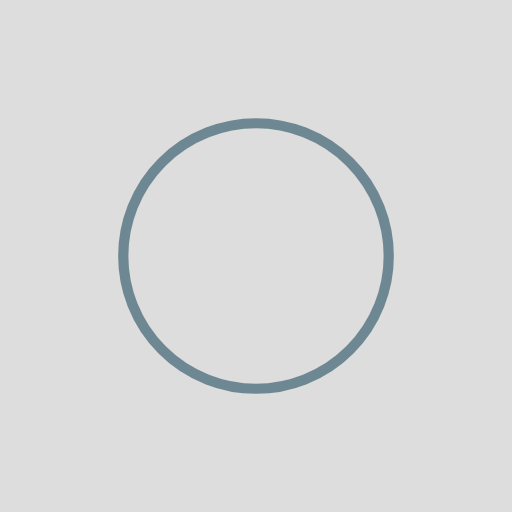
t = 0.00 s
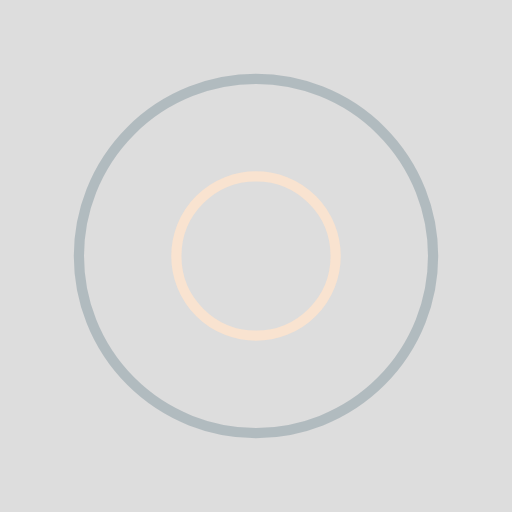
t = 0.25 s
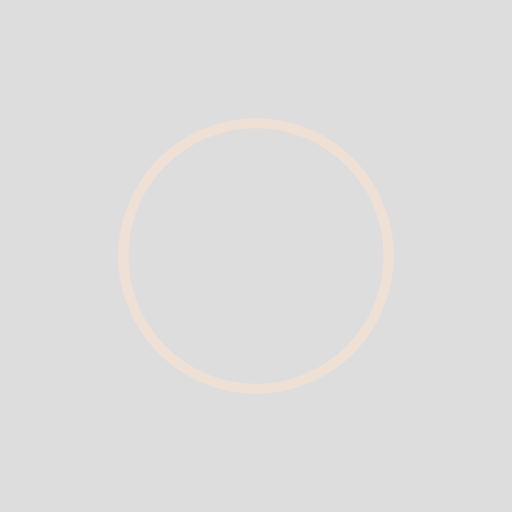
t = 0.50 s
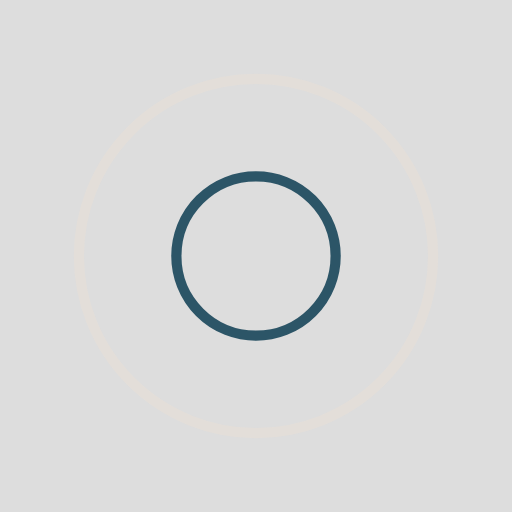
t = 0.75 s

The animated SVG that drew these frames (rendered in a browser with its animation timeline set to each time). Animation: 4 SMIL elements (animate=4); one cycle of 1.00 s, repeats indefinitely.

<?xml version="1.0" encoding="utf-8"?>
<svg xmlns="http://www.w3.org/2000/svg" xmlns:xlink="http://www.w3.org/1999/xlink" style="margin: auto; background: rgb(221, 221, 221); display: block; shape-rendering: auto;" width="200px" height="200px" viewBox="0 0 100 100" preserveAspectRatio="xMidYMid">
<circle cx="50" cy="50" r="0" fill="none" stroke="#ffe4cc" stroke-width="2">
  <animate attributeName="r" repeatCount="indefinite" dur="1s" values="0;40" keyTimes="0;1" keySplines="0 0.2 0.8 1" calcMode="spline" begin="0s"></animate>
  <animate attributeName="opacity" repeatCount="indefinite" dur="1s" values="1;0" keyTimes="0;1" keySplines="0.2 0 0.8 1" calcMode="spline" begin="0s"></animate>
</circle><circle cx="50" cy="50" r="0" fill="none" stroke="#003349" stroke-width="2">
  <animate attributeName="r" repeatCount="indefinite" dur="1s" values="0;40" keyTimes="0;1" keySplines="0 0.2 0.8 1" calcMode="spline" begin="-0.5s"></animate>
  <animate attributeName="opacity" repeatCount="indefinite" dur="1s" values="1;0" keyTimes="0;1" keySplines="0.2 0 0.8 1" calcMode="spline" begin="-0.5s"></animate>
</circle>
<!-- [ldio] generated by https://loading.io/ --></svg>